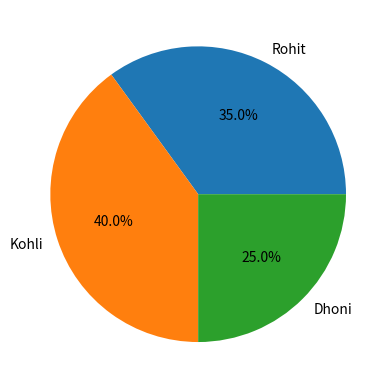

Write the Python code that produced this figure.
import matplotlib.pyplot as plt

name = ["Rohit", "Kohli", "Dhoni"]
runs = [14000, 16000, 10000]


plt.pie(
    runs,
    labels=name,
    autopct="%1.1f%%"
)

plt.show()
